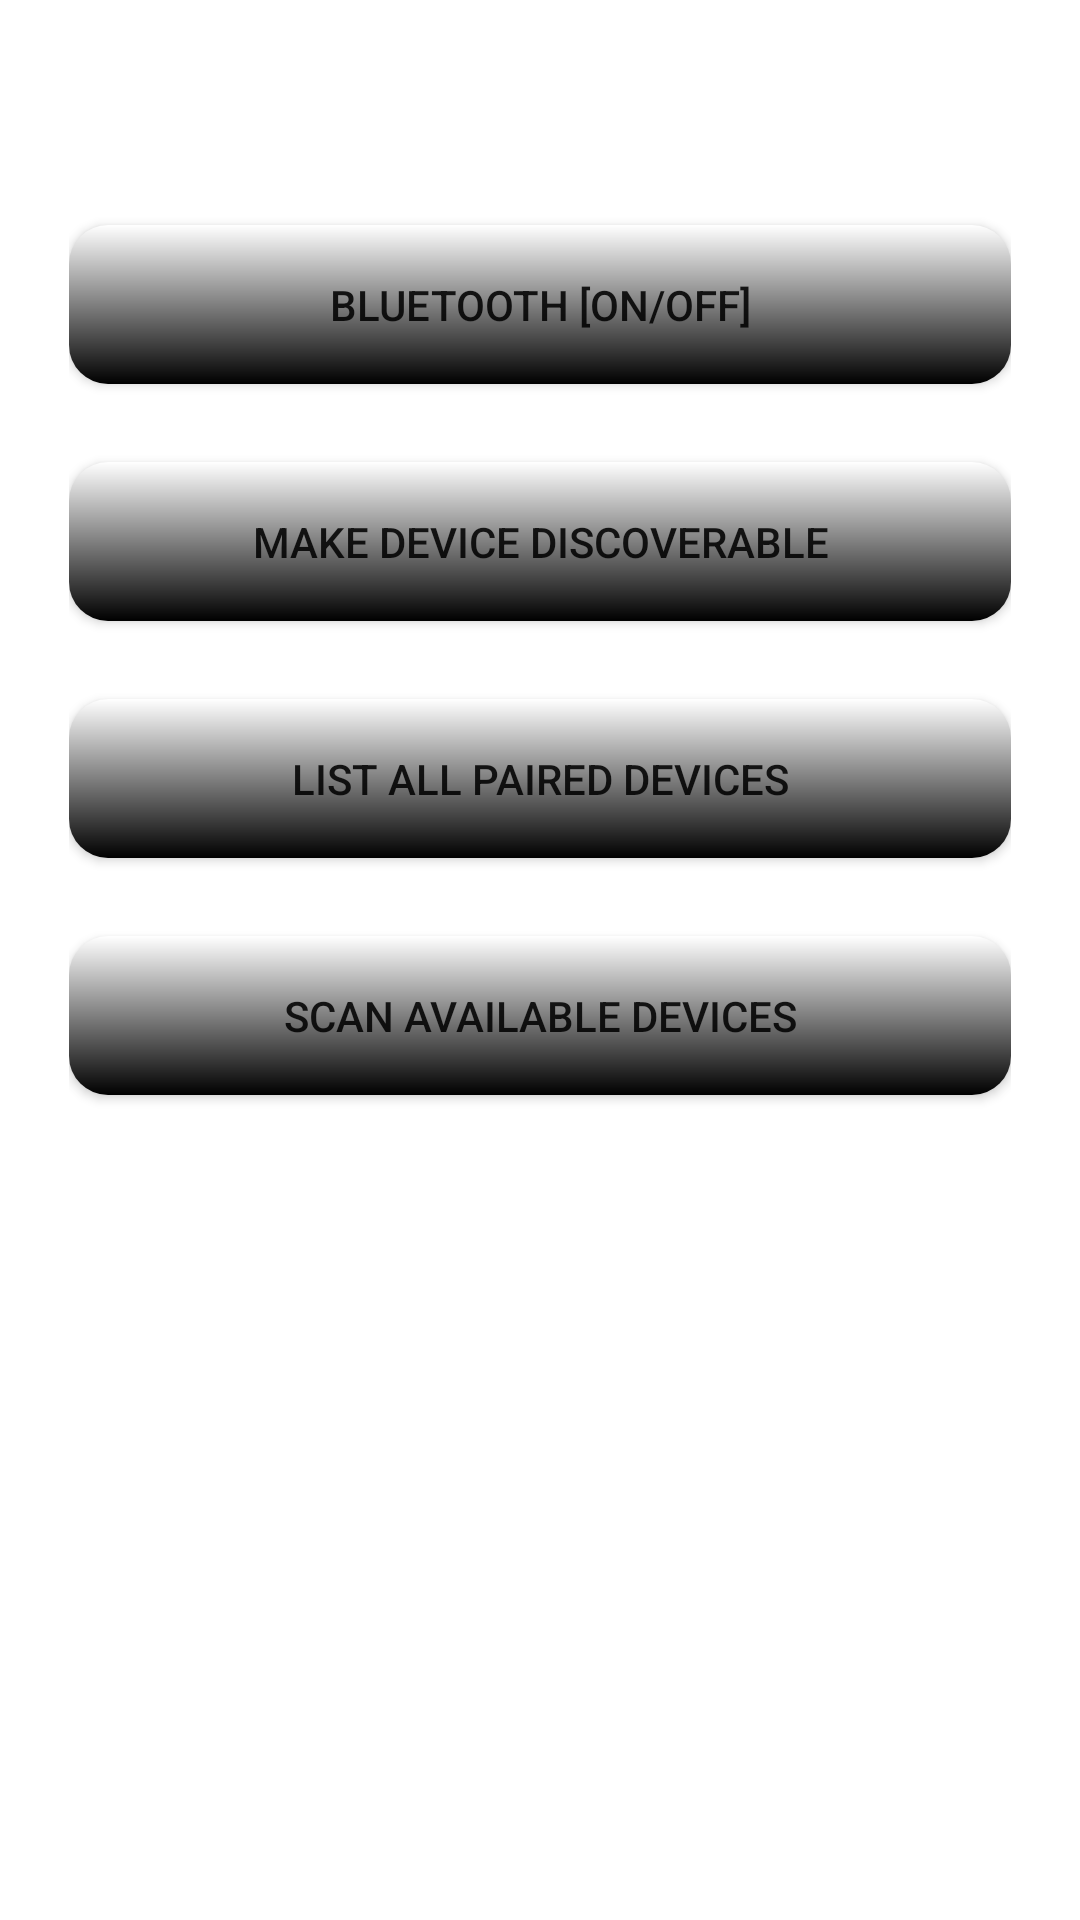

Reconstruct the res/layout file that produces this screen, plus the resources it refers to.
<!-- AndroidManifest.xml: application theme Theme.BluetoothUtilities -->
<!-- res/layout/activity_main.xml -->
<?xml version="1.0" encoding="utf-8"?>
<RelativeLayout xmlns:android="http://schemas.android.com/apk/res/android"
    xmlns:app="http://schemas.android.com/apk/res-auto"
    xmlns:tools="http://schemas.android.com/tools"
    android:layout_width="match_parent"
    android:layout_height="match_parent"
    tools:context=".activities.MainActivity">

    <ScrollView
        android:layout_width="match_parent"
        android:layout_height="match_parent"
        android:layout_marginStart="23dp"
        android:layout_marginTop="23dp"
        android:layout_marginEnd="23dp"
        android:layout_marginBottom="23dp"
        tools:ignore="UselessParent">

        <LinearLayout
            android:layout_width="match_parent"
            android:layout_height="wrap_content"
            android:orientation="vertical">

            <TextView
                android:id="@+id/status"
                android:layout_width="match_parent"
                android:layout_height="43dp"
                android:layout_marginStart="23dp"
                android:layout_marginTop="3dp"
                android:layout_marginEnd="23dp"
                android:layout_marginBottom="3dp"
                android:textAlignment="center"
                android:textSize="23sp"
                android:textStyle="bold" />


            <Button
                android:id="@+id/onoffbutton"
                android:layout_width="match_parent"
                android:layout_height="53dp"
                android:layout_marginTop="3dp"
                android:layout_marginBottom="13dp"
                android:background="@drawable/button_border"
                android:onClick="onButtonClicked"
                android:text="@string/enable_bluetooth"
                tools:ignore="UsingOnClickInXml" />

            <Button
                android:id="@+id/setdiscover"
                android:layout_width="match_parent"
                android:layout_height="53dp"
                android:layout_marginTop="13dp"
                android:layout_marginBottom="13dp"
                android:background="@drawable/button_border"
                android:onClick="onButtonClicked"
                android:text="@string/set_dicoverability"
                tools:ignore="UsingOnClickInXml" />

            <Button
                android:id="@+id/paireddevices"
                android:layout_width="match_parent"
                android:layout_height="53dp"
                android:layout_marginTop="13dp"
                android:layout_marginBottom="13dp"
                android:background="@drawable/button_border"
                android:onClick="onButtonClicked"
                android:text="@string/paired"
                tools:ignore="UsingOnClickInXml" />

            <Button
                android:id="@+id/scan_new_devices"
                android:layout_width="match_parent"
                android:layout_height="53dp"
                android:layout_marginTop="13dp"
                android:layout_marginBottom="13dp"
                android:background="@drawable/button_border"
                android:onClick="onButtonClicked"
                android:text="@string/scan_devices"
                tools:ignore="UsingOnClickInXml" />

            <TextView
                android:id="@+id/process"
                android:layout_width="match_parent"
                android:layout_height="100dp"
                android:layout_marginTop="3dp"
                android:layout_marginBottom="3dp" />

        </LinearLayout>
    </ScrollView>


</RelativeLayout>
<!-- resources referenced by this layout -->
<resources>
  <!-- drawable button_border (drawable) -->
  <ripple xmlns:android="http://schemas.android.com/apk/res/android"
      xmlns:tools="http://schemas.android.com/tools"
      android:color="@color/white_ripple"
      tools:targetApi="lollipop">
      <item android:id="@android:id/mask">
          <shape android:shape="rectangle">
              <solid android:color="@color/white" />
              <corners android:radius="13dp" />
          </shape>
      </item>
  
      <item android:id="@android:id/background">
          <shape android:shape="rectangle">
              <gradient
                  android:angle="90"
                  android:endColor="@color/white"
                  android:startColor="@color/black"
                  android:type="linear" />
              <corners android:radius="13dp" />
          </shape>
      </item>
  </ripple>
  <string name="enable_bluetooth">Bluetooth [ON/OFF]</string>
  <string name="paired">List All Paired Devices</string>
  <string name="scan_devices">Scan Available Devices</string>
  <string name="set_dicoverability">Make Device Discoverable</string>
  <style name="Theme.BluetoothUtilities" parent="Theme.MaterialComponents.DayNight.DarkActionBar">
          
          <item name="colorPrimary">@color/main</item>
          <item name="colorPrimaryVariant">@color/main</item>
          <item name="colorOnPrimary">@color/white</item>
          
          <item name="colorSecondary">@color/main</item>
          <item name="colorSecondaryVariant">@color/main</item>
          <item name="colorOnSecondary">@color/black</item>
          
          <item name="android:statusBarColor" tools:targetApi="l">?attr/colorPrimaryVariant</item>
          
      </style>
  <color name="white_ripple">#8FFFFFFF</color>
  <color name="white">#FFFFFFFF</color>
  <color name="black">#FF000000</color>
  <color name="main">#00B0FF</color>
</resources>
